Run: headless pygame with SDL's dummy video driver; simulated clock (each Clock.tick advances the game by its frame time, no real sleeping); random seed 0; keys injected as events and as key.get_pressed() state; no mouse input.
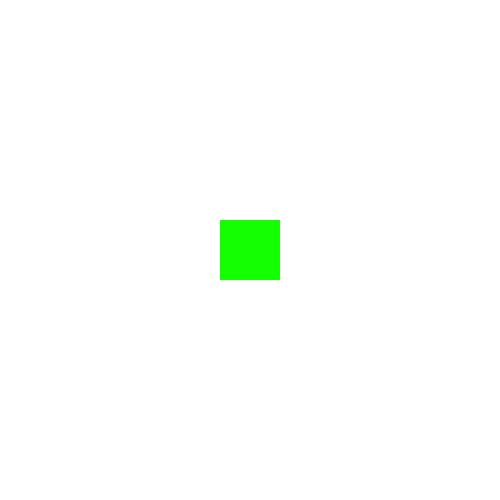
Frame 1 of 4 · flips 1–60 · no input
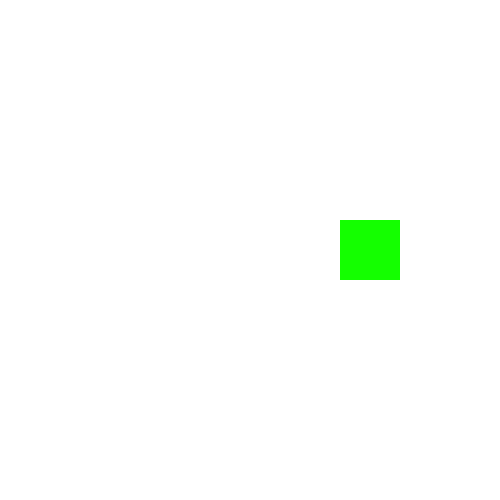
Frame 2 of 4 · flips 61–180 · tapped SPACE, RETURN · held RIGHT (→), D
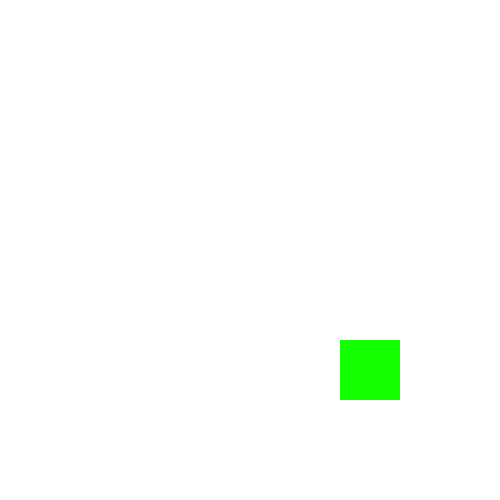
Frame 3 of 4 · flips 181–300 · held DOWN (↓), S
Frame 4 of 4 · flips 301–420 · held LEFT (←), A, UP (↑), W · screen same as frame 1, image omitted

The pygame program that drew these frames:

import pygame
import sys

width = 500
height = 500

screen = pygame.display.set_mode((width, height))
pygame.display.set_caption("ONLINE CLIENT")
clock = pygame.time.Clock()


class BOX:
    def __init__(self):
        self.r_width = 60
        self.r_height = 60
        self.x = width/2 - self.r_width/2
        self.y = height/2 - self.r_height/2
        self.vel = 1

    def move_rect(self):
        keys = pygame.key.get_pressed()
        if keys[pygame.K_UP] and self.y + self.vel > 0:
            self.y -= self.vel
        if keys[pygame.K_DOWN] and self.y + self.vel + self.r_height < height:
            self.y += self.vel
            print("Pressed Down")
        if keys[pygame.K_RIGHT] and self.x + self.vel + self.r_width < width:
            self.x += self.vel
            print("Pressed RIGHT")
        if keys[pygame.K_LEFT] and self.x + self.vel > 0:
            self.x -= self.vel
            print("Pressed LEFT")

    def draw_rect(self):
        self.rect = pygame.Rect(self.x, self.y, self.r_width, self.r_height)
        pygame.draw.rect(screen, (20,255,0), self.rect)



main = BOX()
run = True
while run:
    clock.tick(60)
    for event in pygame.event.get():
        if event.type == pygame.QUIT:
            run = False
            pygame.quit()
            sys.exit()



    screen.fill((255,255,255))
    main.move_rect()
    main.draw_rect()
    pygame.display.update()
